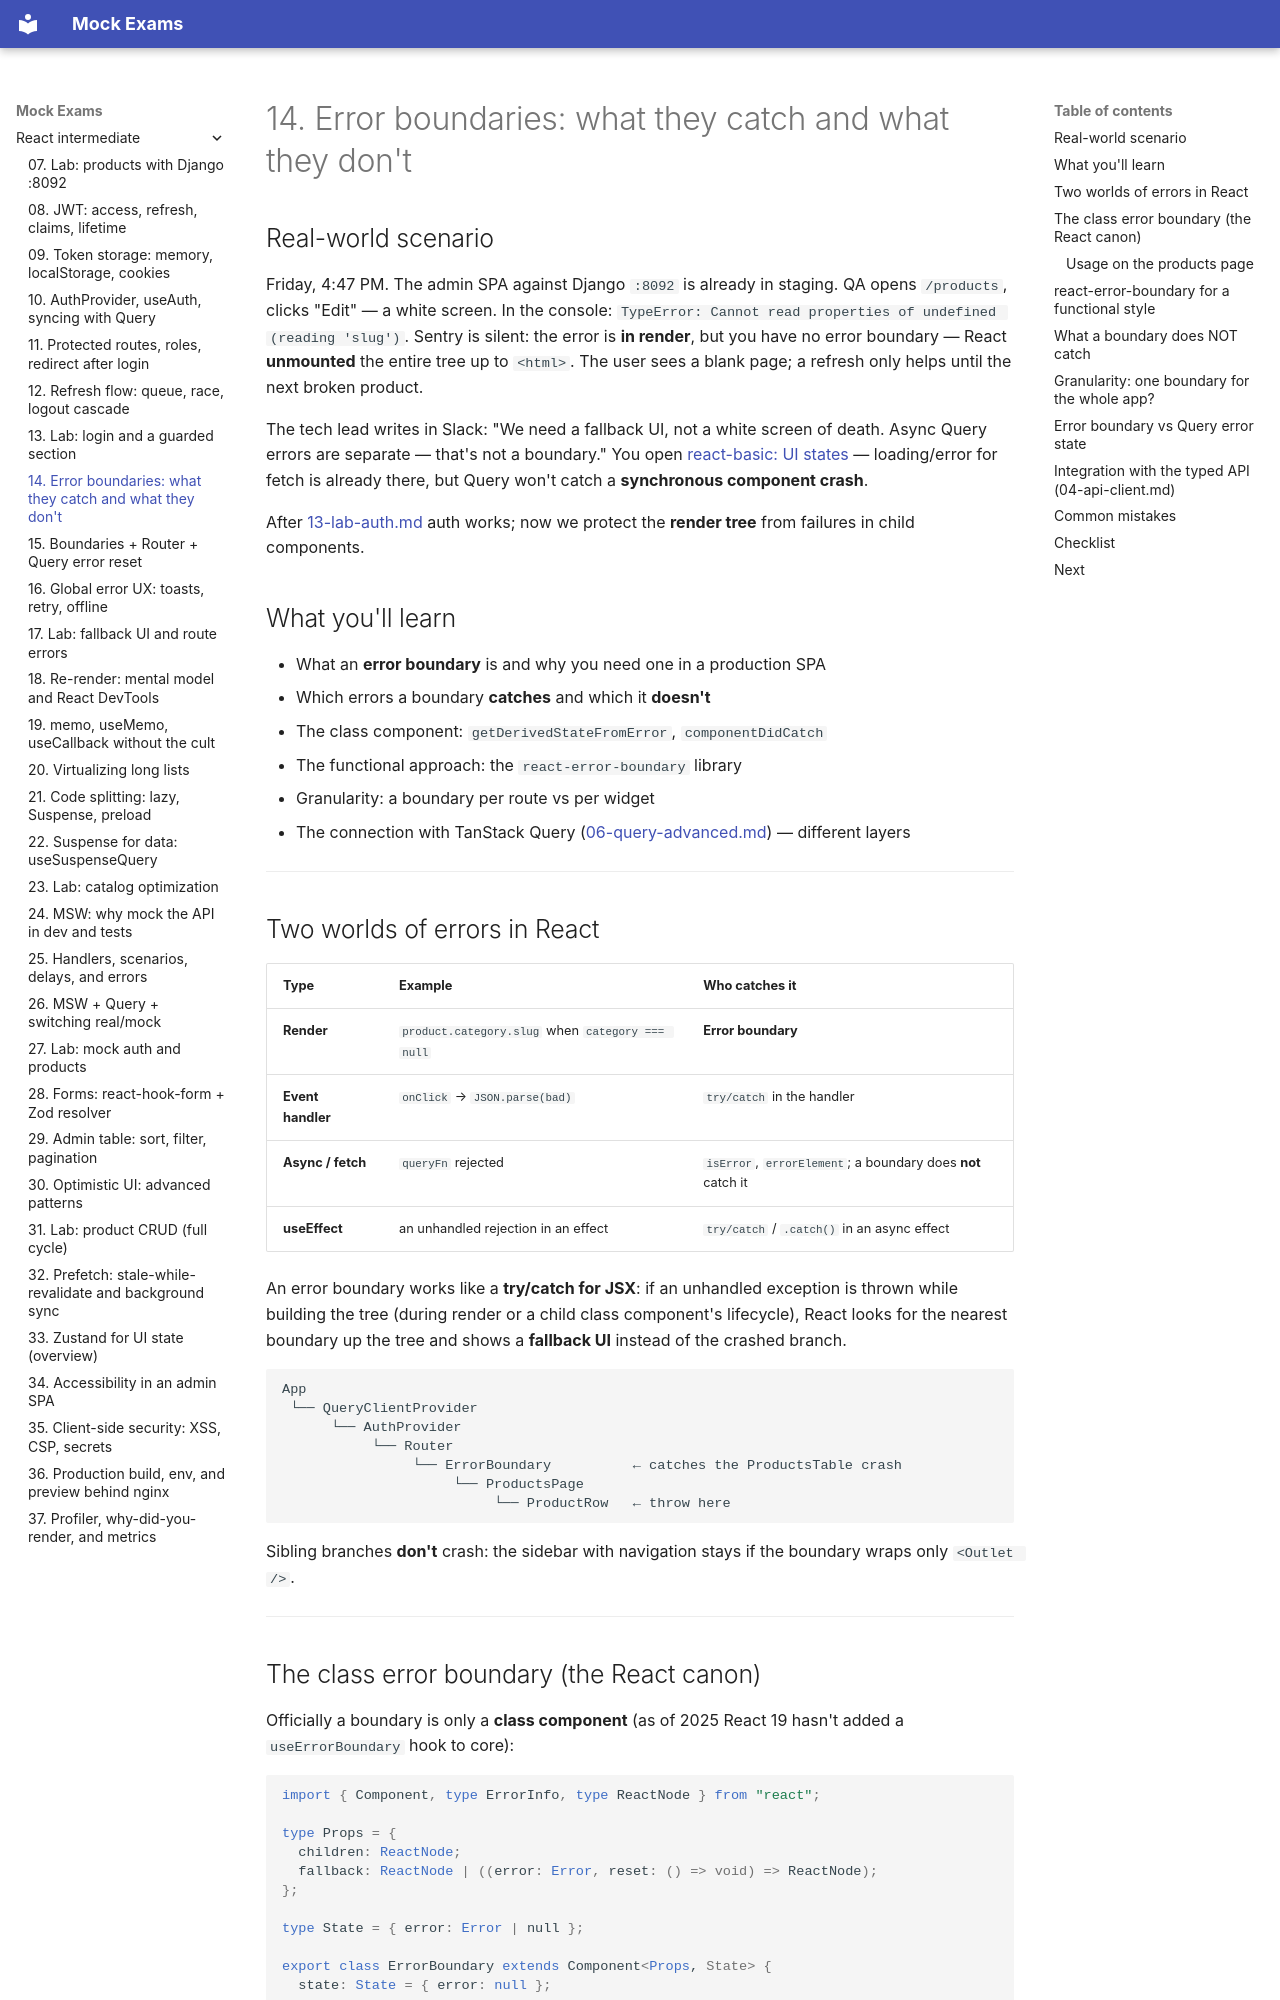

repository: FedorArbuzov/mock-exams · page: react-intermediate/14-error-boundaries/index.html · generator: mkdocs

# 14. Error boundaries: what they catch and what they don't

## Real-world scenario

Friday, 4:47 PM. The admin SPA against Django `:8092` is already in staging. QA opens `/products`, clicks "Edit" — a white screen. In the console: `TypeError: Cannot read properties of undefined (reading 'slug')`. Sentry is silent: the error is **in render**, but you have no error boundary — React **unmounted** the entire tree up to `<html>`. The user sees a blank page; a refresh only helps until the next broken product.

The tech lead writes in Slack: "We need a fallback UI, not a white screen of death. Async Query errors are separate — that's not a boundary." You open [react-basic: UI states](../react-basic/31-ui-states.md) — loading/error for fetch is already there, but Query won't catch a **synchronous component crash**.

After [13-lab-auth.md](13-lab-auth.md) auth works; now we protect the **render tree** from failures in child components.

## What you'll learn

- What an **error boundary** is and why you need one in a production SPA
- Which errors a boundary **catches** and which it **doesn't**
- The class component: `getDerivedStateFromError`, `componentDidCatch`
- The functional approach: the `react-error-boundary` library
- Granularity: a boundary per route vs per widget
- The connection with TanStack Query ([06-query-advanced.md](06-query-advanced.md)) — different layers

---

## Two worlds of errors in React

| Type | Example | Who catches it |
|-----|--------|-----------|
| **Render** | `product.category.slug` when `category === null` | **Error boundary** |
| **Event handler** | `onClick` → `JSON.parse(bad)` | `try/catch` in the handler |
| **Async / fetch** | `queryFn` rejected | `isError`, `errorElement`; a boundary does **not** catch it |
| **useEffect** | an unhandled rejection in an effect | `try/catch` / `.catch()` in an async effect |

An error boundary works like a **try/catch for JSX**: if an unhandled exception is thrown while building the tree (during render or a child class component's lifecycle), React looks for the nearest boundary up the tree and shows a **fallback UI** instead of the crashed branch.

```text
App
 └── QueryClientProvider
      └── AuthProvider
           └── Router
                └── ErrorBoundary          ← catches the ProductsTable crash
                     └── ProductsPage
                          └── ProductRow   ← throw here
```

Sibling branches **don't** crash: the sidebar with navigation stays if the boundary wraps only `<Outlet />`.

---
